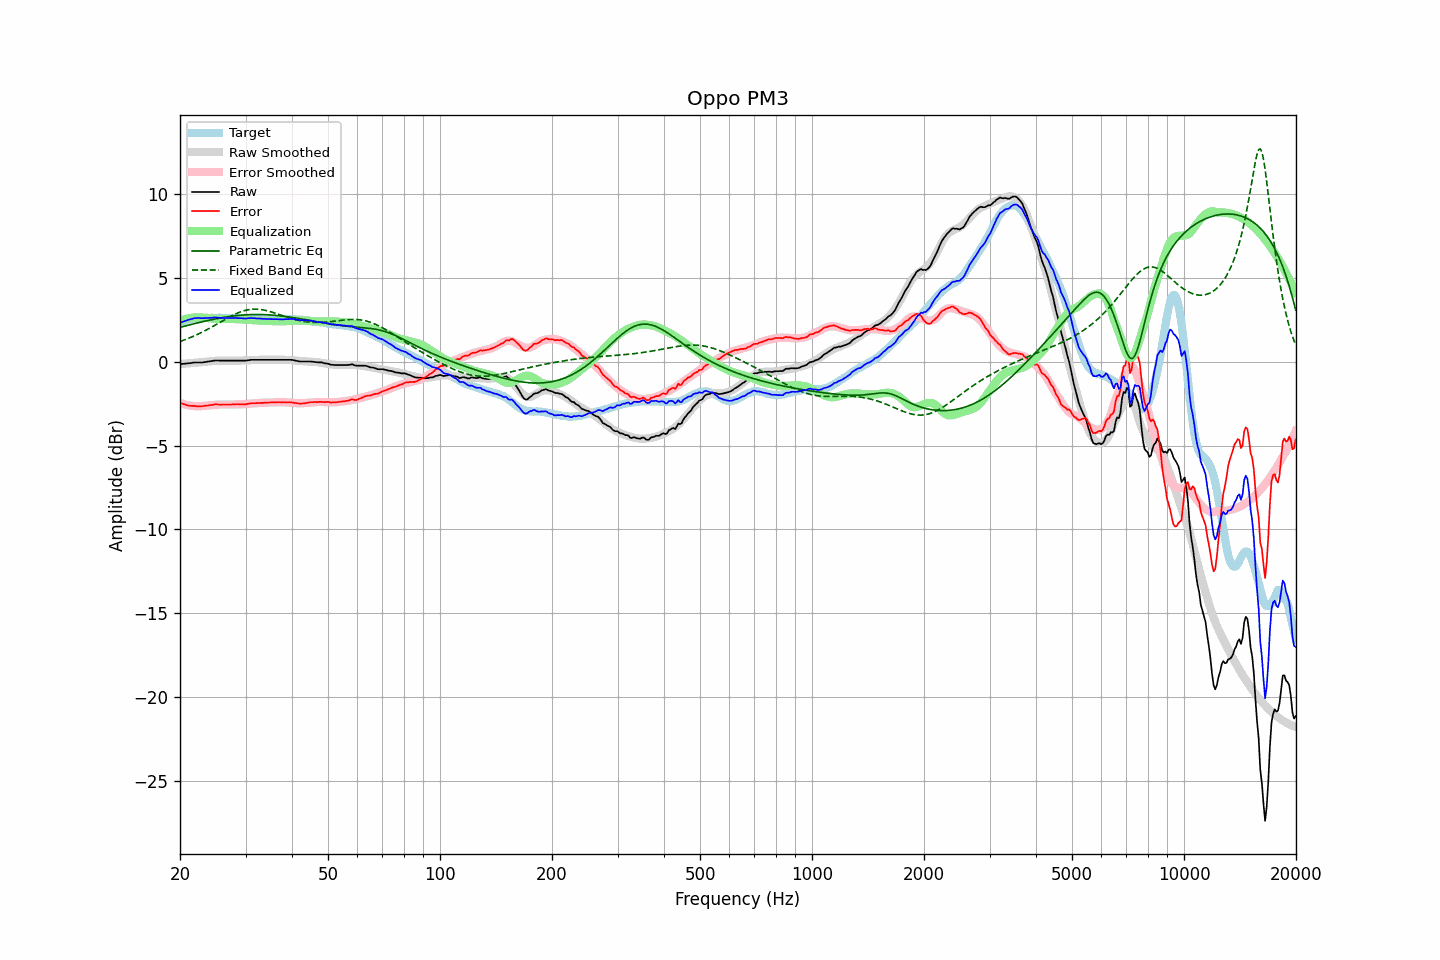

The data file committed next to this chart (first rows):
frequency, raw, error, smoothed, error_smoothed, equalization, parametric_eq, fixed_band_eq, equalized_raw, equalized_smoothed, target
20.00, -0.14, -2.44, -0.13, -2.46, 2.46, 2.06, 1.21, 2.31, 2.32, 2.30
20.20, -0.13, -2.48, -0.13, -2.49, 2.49, 2.08, 1.24, 2.36, 2.36, 2.35
20.40, -0.12, -2.52, -0.12, -2.52, 2.52, 2.10, 1.28, 2.39, 2.40, 2.40
20.61, -0.11, -2.54, -0.11, -2.54, 2.54, 2.13, 1.31, 2.43, 2.43, 2.43
20.81, -0.10, -2.58, -0.10, -2.57, 2.57, 2.15, 1.35, 2.46, 2.46, 2.48
21.02, -0.09, -2.61, -0.10, -2.59, 2.59, 2.18, 1.39, 2.49, 2.49, 2.52
21.23, -0.08, -2.62, -0.09, -2.61, 2.61, 2.20, 1.43, 2.52, 2.52, 2.54
21.44, -0.07, -2.63, -0.08, -2.62, 2.62, 2.23, 1.47, 2.55, 2.54, 2.56
21.66, -0.05, -2.63, -0.07, -2.63, 2.63, 2.25, 1.51, 2.58, 2.56, 2.58
21.87, -0.04, -2.63, -0.06, -2.64, 2.64, 2.28, 1.55, 2.60, 2.58, 2.59
22.09, -0.04, -2.65, -0.06, -2.65, 2.65, 2.30, 1.59, 2.61, 2.59, 2.61
22.31, -0.04, -2.66, -0.05, -2.65, 2.65, 2.32, 1.64, 2.61, 2.61, 2.62
22.54, -0.04, -2.66, -0.04, -2.65, 2.65, 2.35, 1.68, 2.61, 2.61, 2.62
22.76, -0.04, -2.66, -0.03, -2.65, 2.65, 2.37, 1.73, 2.60, 2.62, 2.62
22.99, -0.04, -2.65, -0.02, -2.64, 2.64, 2.39, 1.78, 2.59, 2.62, 2.61
23.22, -0.02, -2.63, -0.01, -2.63, 2.63, 2.41, 1.83, 2.60, 2.62, 2.61
23.45, -0.01, -2.62, 0.00, -2.62, 2.62, 2.43, 1.88, 2.61, 2.62, 2.61
23.69, 0.01, -2.61, 0.01, -2.61, 2.61, 2.46, 1.93, 2.62, 2.62, 2.62
23.92, 0.02, -2.60, 0.02, -2.60, 2.60, 2.48, 1.98, 2.62, 2.62, 2.62
24.16, 0.04, -2.58, 0.03, -2.59, 2.59, 2.50, 2.03, 2.63, 2.62, 2.62
24.40, 0.05, -2.58, 0.04, -2.58, 2.58, 2.52, 2.09, 2.63, 2.62, 2.63
24.65, 0.07, -2.55, 0.05, -2.57, 2.57, 2.54, 2.14, 2.64, 2.62, 2.62
24.89, 0.08, -2.54, 0.06, -2.56, 2.56, 2.56, 2.19, 2.64, 2.62, 2.62
25.14, 0.08, -2.54, 0.06, -2.56, 2.56, 2.57, 2.25, 2.63, 2.62, 2.62
25.39, 0.08, -2.55, 0.07, -2.55, 2.55, 2.59, 2.30, 2.63, 2.62, 2.63
25.65, 0.07, -2.56, 0.07, -2.55, 2.55, 2.61, 2.36, 2.62, 2.62, 2.63
25.91, 0.07, -2.55, 0.07, -2.55, 2.55, 2.63, 2.42, 2.61, 2.62, 2.62
26.16, 0.07, -2.55, 0.07, -2.55, 2.55, 2.64, 2.47, 2.61, 2.62, 2.62
26.43, 0.07, -2.55, 0.07, -2.54, 2.54, 2.66, 2.52, 2.61, 2.62, 2.62
26.69, 0.07, -2.55, 0.07, -2.54, 2.54, 2.67, 2.58, 2.61, 2.62, 2.62
26.96, 0.07, -2.55, 0.07, -2.54, 2.54, 2.69, 2.63, 2.61, 2.61, 2.62
27.23, 0.07, -2.55, 0.07, -2.54, 2.54, 2.70, 2.68, 2.61, 2.61, 2.62
27.50, 0.07, -2.55, 0.06, -2.55, 2.55, 2.72, 2.73, 2.61, 2.61, 2.62
27.77, 0.07, -2.54, 0.06, -2.55, 2.55, 2.73, 2.78, 2.61, 2.61, 2.61
28.05, 0.07, -2.54, 0.06, -2.55, 2.55, 2.74, 2.83, 2.61, 2.61, 2.61
28.33, 0.07, -2.53, 0.06, -2.54, 2.54, 2.75, 2.87, 2.61, 2.61, 2.60
28.62, 0.07, -2.53, 0.07, -2.54, 2.54, 2.76, 2.91, 2.61, 2.60, 2.60
28.90, 0.07, -2.54, 0.07, -2.54, 2.54, 2.77, 2.95, 2.60, 2.60, 2.61
29.19, 0.07, -2.53, 0.07, -2.53, 2.53, 2.78, 2.99, 2.60, 2.60, 2.60
29.48, 0.07, -2.54, 0.08, -2.52, 2.52, 2.79, 3.02, 2.59, 2.60, 2.61
29.78, 0.07, -2.53, 0.08, -2.52, 2.52, 2.79, 3.05, 2.59, 2.60, 2.60
30.08, 0.07, -2.54, 0.08, -2.51, 2.51, 2.80, 3.07, 2.58, 2.60, 2.61
30.38, 0.09, -2.51, 0.09, -2.51, 2.51, 2.81, 3.10, 2.59, 2.60, 2.60
30.68, 0.10, -2.50, 0.09, -2.50, 2.50, 2.81, 3.11, 2.60, 2.59, 2.60
30.99, 0.12, -2.48, 0.10, -2.49, 2.49, 2.81, 3.13, 2.61, 2.59, 2.60
31.30, 0.12, -2.47, 0.10, -2.49, 2.49, 2.82, 3.13, 2.60, 2.59, 2.59
31.61, 0.12, -2.47, 0.11, -2.48, 2.48, 2.82, 3.14, 2.60, 2.59, 2.59
31.93, 0.12, -2.47, 0.11, -2.47, 2.47, 2.82, 3.14, 2.59, 2.58, 2.59
32.24, 0.12, -2.46, 0.12, -2.46, 2.46, 2.82, 3.14, 2.58, 2.58, 2.58
32.57, 0.12, -2.46, 0.12, -2.46, 2.46, 2.82, 3.13, 2.57, 2.58, 2.58
32.89, 0.12, -2.46, 0.12, -2.45, 2.45, 2.82, 3.12, 2.57, 2.57, 2.58
33.22, 0.12, -2.45, 0.12, -2.45, 2.45, 2.82, 3.11, 2.56, 2.57, 2.57
33.55, 0.12, -2.45, 0.12, -2.44, 2.44, 2.81, 3.09, 2.56, 2.56, 2.57
33.89, 0.12, -2.44, 0.12, -2.44, 2.44, 2.81, 3.07, 2.56, 2.56, 2.56
34.23, 0.12, -2.44, 0.12, -2.44, 2.44, 2.81, 3.05, 2.55, 2.55, 2.56
34.57, 0.12, -2.43, 0.12, -2.43, 2.43, 2.80, 3.02, 2.55, 2.55, 2.55
34.92, 0.12, -2.43, 0.12, -2.43, 2.43, 2.79, 3.00, 2.54, 2.54, 2.55
35.27, 0.12, -2.42, 0.12, -2.42, 2.42, 2.79, 2.97, 2.54, 2.54, 2.54
35.62, 0.12, -2.42, 0.12, -2.42, 2.42, 2.78, 2.94, 2.54, 2.54, 2.54
35.97, 0.12, -2.42, 0.12, -2.42, 2.42, 2.77, 2.90, 2.54, 2.54, 2.54
... 635 more rows
